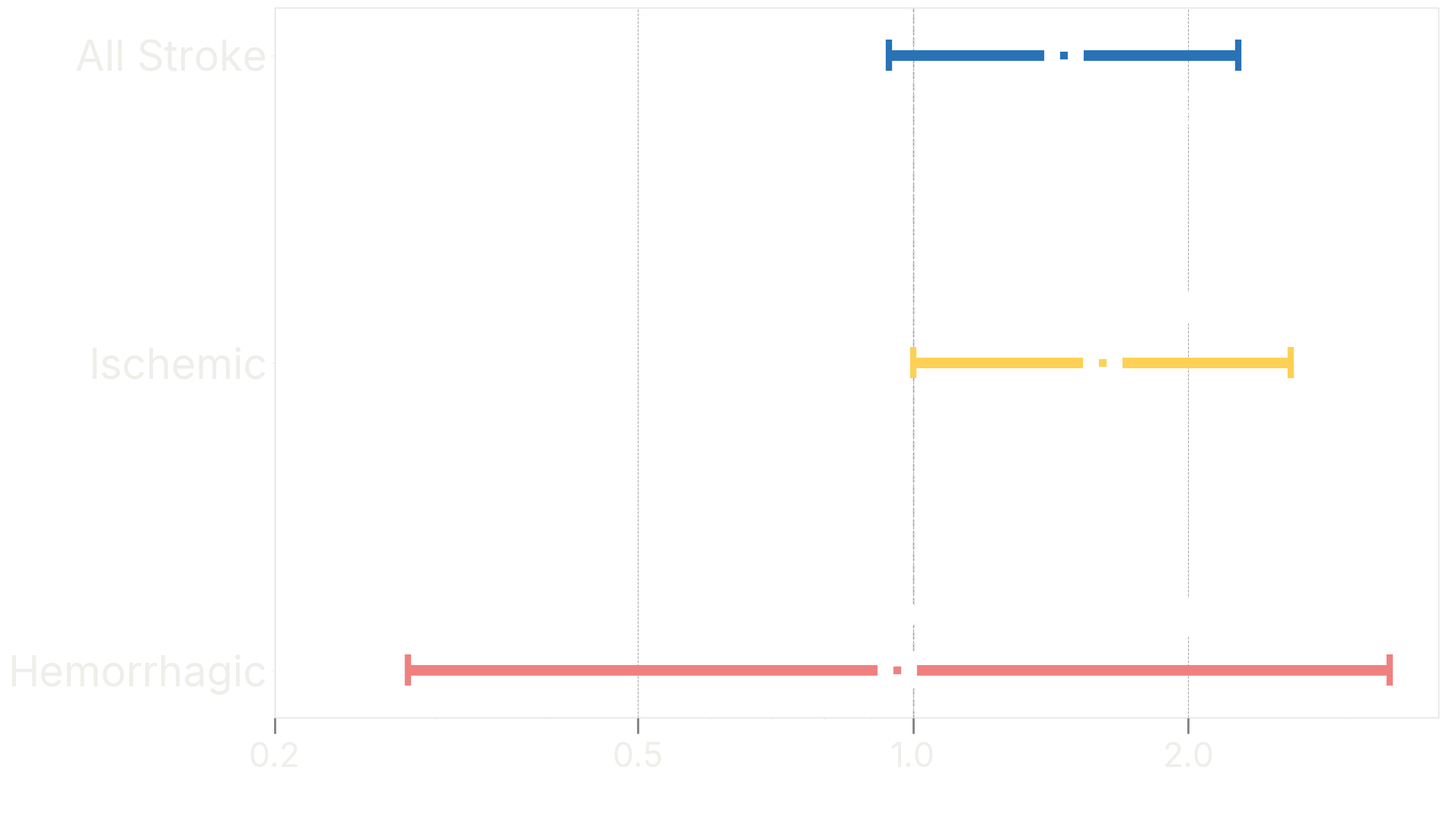

The matplotlib source for this figure: (Note: this script raises an exception after producing the figure.)
import matplotlib.pyplot as plt

# Data from the forest plots
outcomes = ['Hemorrhagic', 'Ischemic','All Stroke']
risk_ratios = [0.96,1.61, 1.46]  
confidence_intervals = [(0.28, 3.32),(1.00, 2.59),(0.94, 2.27)]  

# Colors for the plot
colors = ['lightcoral','#FED154', '#2972b6']

# Set default font properties (Revised for visibility on dark/transparent backgrounds)
plt.rcParams.update({
    'font.size': 40,
    'font.family': 'inter',
    'axes.facecolor': 'none',
    'figure.facecolor': 'none',
    'text.color': 'white',          # Changed to white
    'axes.labelcolor': 'white',     # Changed to white
    'xtick.color': '#eeeeea',         # Changed to white
    'ytick.color': '#eeeeea',         # Changed to white
    'axes.edgecolor': '#ddddde'       # Added to make the border lines white
})

# Convert outcomes to numeric values for plotting
outcome_positions = [i * 0.1 for i in range(len(outcomes))]  

# Plotting
plt.figure(figsize=(20, 12))

# Changed edgecolor to white so the markers pop against a dark background
plt.scatter(risk_ratios, outcome_positions, marker='s', color=colors, s=500, edgecolor='white', zorder=3, linewidths=15)
plt.hlines(y=outcome_positions, xmin=[ci[0] for ci in confidence_intervals], xmax=[ci[1] for ci in confidence_intervals], color=colors, linewidth=10, zorder=2)

#--- NEW: Add vertical lines to act as caps on the confidence intervals ---
cap_height = 0.005  # Adjust this value to make the caps taller or shorter
ci_lower = [ci[0] for ci in confidence_intervals]
ci_upper = [ci[1] for ci in confidence_intervals]

# Left caps
plt.vlines(x=ci_lower, ymin=[y - cap_height for y in outcome_positions], ymax=[y + cap_height for y in outcome_positions], color=colors, linewidth=6, zorder=2)
# Right caps
plt.vlines(x=ci_upper, ymin=[y - cap_height for y in outcome_positions], ymax=[y + cap_height for y in outcome_positions], color=colors, linewidth=6, zorder=2)
# -------------------------------------------------------------------------

# Changed the line of no effect to lightgray so it shows up
plt.axvline(x=1, color='lightgray', linestyle='--', linewidth=2, zorder=1, alpha = 0.7)  
plt.xscale('log')  

#plt.title('Risk Ratios & 95% CI for Outcomes: MICRA vs. Conventional PMs', fontsize=22, fontweight='bold')
plt.xlabel('Hazard Ratio [95% CI] of LAAO vs OAC', fontsize=40, labelpad=15)
plt.yticks(outcome_positions, outcomes, fontsize=40)

# Changed grid line color slightly so it is visible but not overpowering
plt.grid(axis='x', linestyle='--', linewidth=0.7, color='gray', alpha=0.7)

# Set custom x-ticks in decimal format
xticks = [0.2, 0.5, 1, 2]
plt.xticks(xticks, [f'{x:.1f}' for x in xticks], fontsize=32)
plt.tick_params(axis='x', length=15, width=2, color='gray', pad=8)



# Add data labels with adjusted y offset (Changed text color to white)
for i, (rr, outcome, ci) in enumerate(zip(risk_ratios, outcome_positions, confidence_intervals)):
    if outcome == outcome_positions[2]:
        plt.text(rr, outcome - 0.025, f'{rr}', ha='center', va='bottom', fontsize=40, fontweight='bold', color='white', zorder=4)
        plt.text(rr+0.8, outcome - 0.025, f'[{ci[0]}, {ci[1]}]', ha='center', va='bottom', fontsize=40, color='white', zorder=4)
    if outcome == outcome_positions[1]:
        plt.text(rr, outcome + 0.01, f'{rr}', ha='center', va='bottom', fontsize=40, fontweight='bold', color='white', zorder=4)
        plt.text(rr+0.8, outcome + 0.01, f'[{ci[0]}, {ci[1]}]', ha='center', va='bottom', fontsize=40, color='white', zorder=4)
    if outcome == outcome_positions[0]:
        plt.text(rr, outcome + 0.01, f'{rr}', ha='center', va='bottom', fontsize=40, color='white',fontweight='bold', zorder=4)
        plt.text(rr+0.55, outcome + 0.01, f'[{ci[0]}, {ci[1]}]', ha='center', va='bottom', fontsize=40, color='white', zorder=4)

plt.tight_layout()

# Save plot with a transparent background
plt.savefig('playground/plots/champion.png', transparent=True, bbox_inches='tight')
